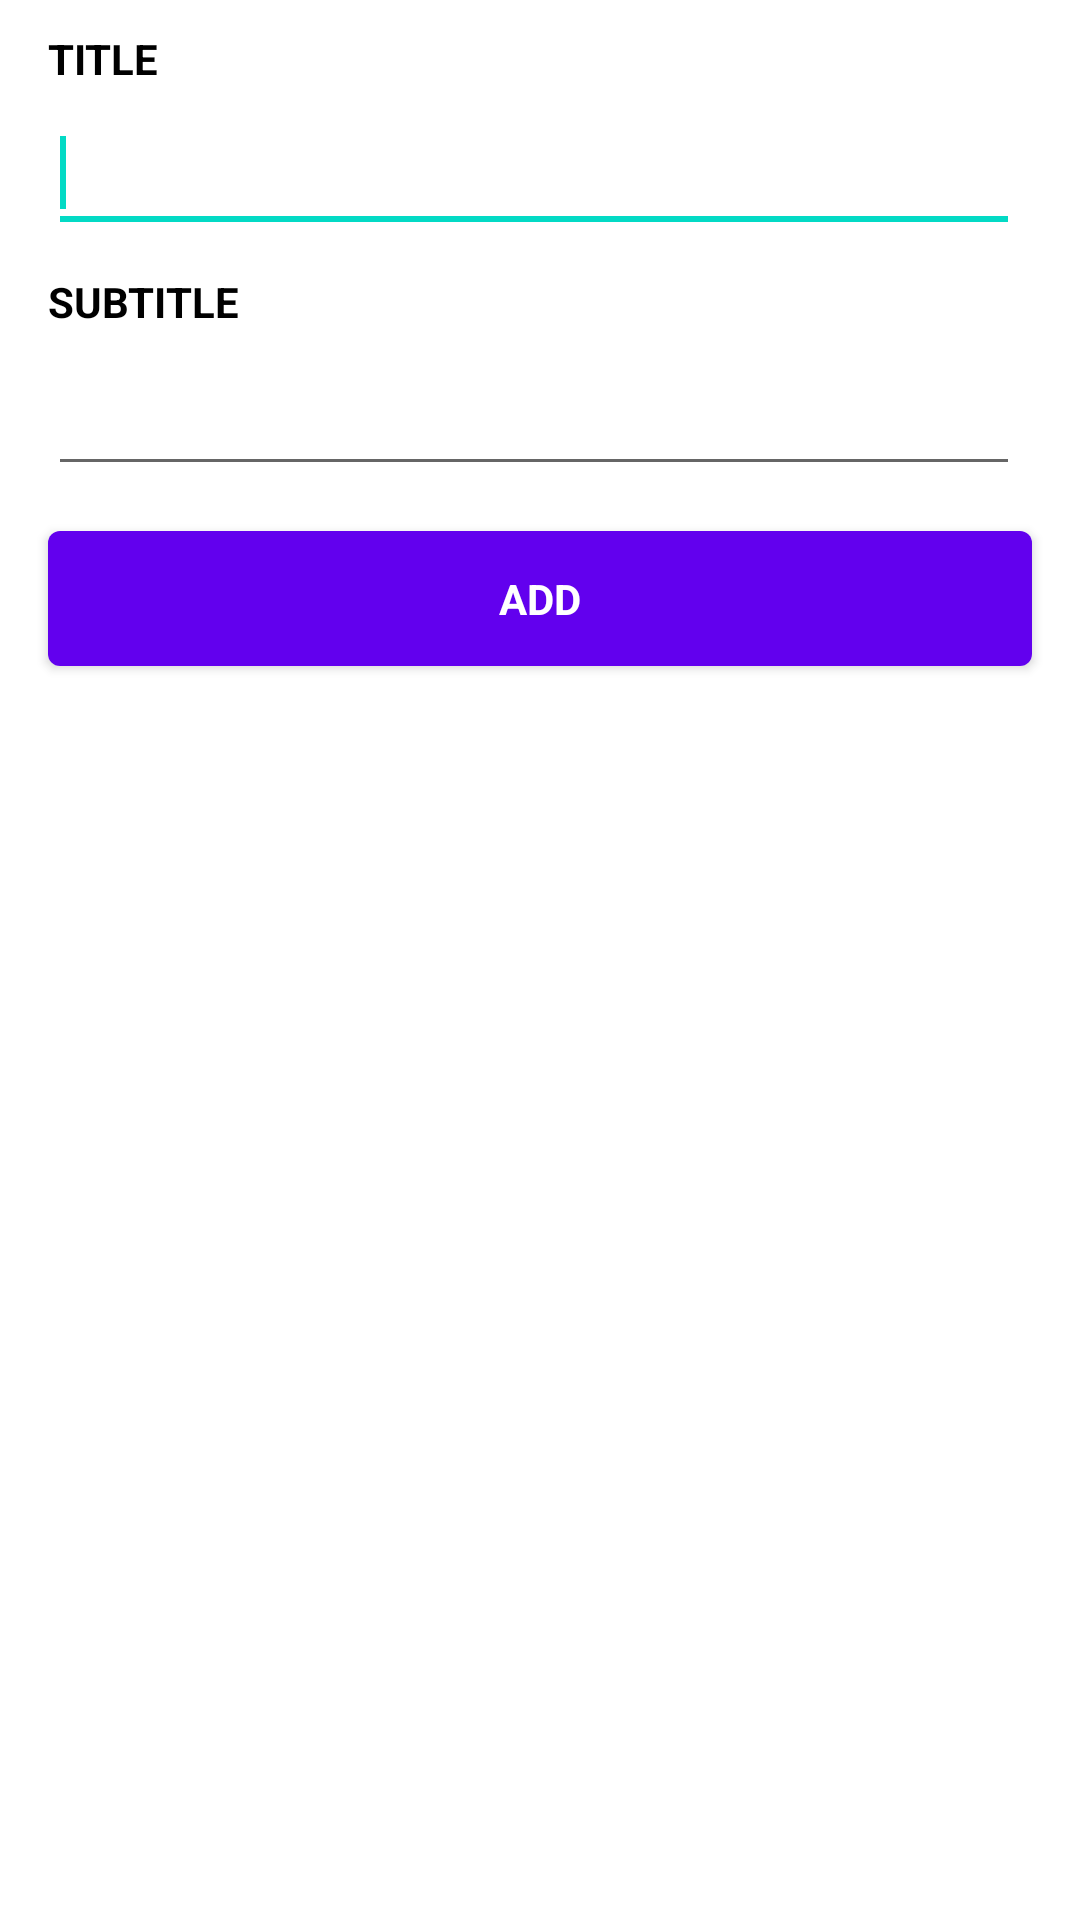

The Android layout XML behind this screen, and the referenced resources:
<!-- AndroidManifest.xml: application theme Theme.TasksApp -->
<!-- res/layout/fragment_add_item_bottom_sheet.xml -->
<?xml version="1.0" encoding="utf-8"?>
<androidx.constraintlayout.widget.ConstraintLayout xmlns:android="http://schemas.android.com/apk/res/android"
    android:layout_width="match_parent"
    android:layout_height="match_parent"
    xmlns:app="http://schemas.android.com/apk/res-auto">

    <TextView
        android:id="@+id/tvTitle"
        android:layout_width="wrap_content"
        android:layout_height="wrap_content"
        app:layout_constraintTop_toTopOf="parent"
        android:layout_marginTop="10dp"
        app:layout_constraintStart_toStartOf="parent"
        android:text="TITLE"
        android:textColor="@color/black"
        android:textStyle="bold"
        android:layout_marginStart="16dp"
        />

    <requestFocus/>

    <androidx.appcompat.widget.AppCompatEditText
        android:id="@+id/etTitle"
        android:layout_width="0dp"
        android:layout_height="50dp"
        app:layout_constraintTop_toBottomOf="@+id/tvTitle"
        app:layout_constraintStart_toStartOf="parent"
        android:layout_marginStart="16dp"
        android:layout_marginTop="2dp"
        android:maxLines="1"
        app:layout_constraintEnd_toEndOf="parent"
        android:layout_marginEnd="20dp"
        />


    <TextView
        android:id="@+id/tvSubtitle"
        android:layout_width="wrap_content"
        android:layout_height="wrap_content"
        android:layout_marginTop="10dp"
        app:layout_constraintStart_toStartOf="parent"
        android:text="SUBTITLE"
        android:textColor="@color/black"
        app:layout_constraintTop_toBottomOf="@+id/etTitle"
        android:textStyle="bold"
        android:layout_marginStart="16dp"
        />


    <androidx.appcompat.widget.AppCompatEditText
        android:id="@+id/etSubtitle"
        android:layout_width="0dp"
        android:layout_height="50dp"
        app:layout_constraintTop_toBottomOf="@+id/tvSubtitle"
        app:layout_constraintStart_toStartOf="parent"
        android:layout_marginStart="16dp"
        android:layout_marginTop="2dp"
        android:maxLines="1"
        app:layout_constraintEnd_toEndOf="parent"
        android:layout_marginEnd="20dp"
        />


    <androidx.cardview.widget.CardView
        android:id="@+id/cardViewAdd"
        android:layout_width="match_parent"
        android:layout_height="45dp"
        app:layout_constraintTop_toBottomOf="@+id/etSubtitle"
        android:layout_marginTop="15dp"
        android:layout_marginStart="16dp"
        app:cardCornerRadius="4dp"
        android:layout_marginEnd="16dp"

        >

        <TextView
            android:layout_width="match_parent"
            android:layout_height="match_parent"
            android:gravity="center"
            android:background="@color/design_default_color_primary"
            android:textColor="@color/white"
            android:textStyle="bold"
            android:text="ADD"
            />

    </androidx.cardview.widget.CardView>

    <com.google.android.material.textview.MaterialTextView
        android:id="@+id/textViewError"
        android:layout_width="0dp"
        app:layout_constraintStart_toStartOf="parent"
        app:layout_constraintEnd_toEndOf="parent"
        android:layout_height="wrap_content"
        android:layout_marginStart="16dp"
        android:text=""
        android:textColor="#ff2e2e"
        android:textSize="16sp"
        android:textStyle="bold"
        android:layout_marginEnd="16dp"
        app:layout_constraintTop_toBottomOf="@+id/cardViewAdd"
        android:layout_marginTop="16dp"
        android:paddingBottom="20dp"
        />


</androidx.constraintlayout.widget.ConstraintLayout>
<!-- resources referenced by this layout -->
<resources>
  <color name="black">#FF000000</color>
  <color name="white">#FFFFFFFF</color>
  <style name="Theme.TasksApp" parent="Theme.MaterialComponents.DayNight.DarkActionBar">
          
          <item name="colorPrimary">@color/purple_500</item>
          <item name="colorPrimaryVariant">@color/purple_700</item>
          <item name="colorOnPrimary">@color/white</item>
          
          <item name="colorSecondary">@color/teal_200</item>
          <item name="colorSecondaryVariant">@color/teal_700</item>
          <item name="colorOnSecondary">@color/black</item>
  
          
          <item name="android:statusBarColor" tools:targetApi="l">?attr/colorPrimaryVariant</item>
          
      </style>
  <color name="purple_500">#FF6200EE</color>
  <color name="purple_700">#FF3700B3</color>
  <color name="teal_200">#FF03DAC5</color>
  <color name="teal_700">#FF018786</color>
</resources>
